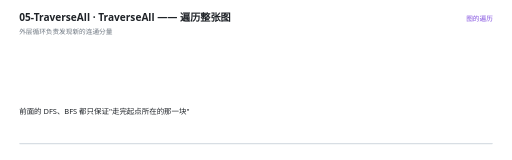
t = 0.00 s
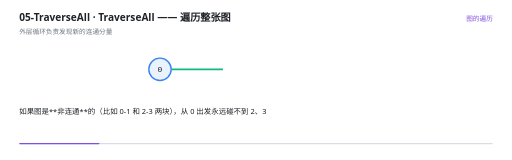
t = 1.70 s
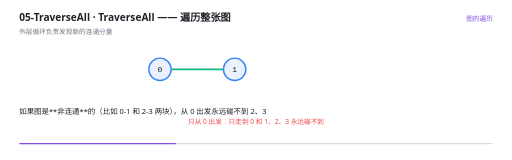
t = 3.31 s
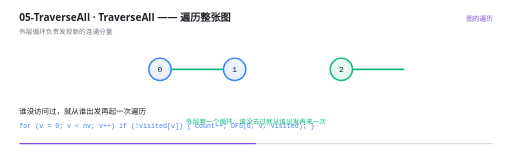
t = 5.00 s
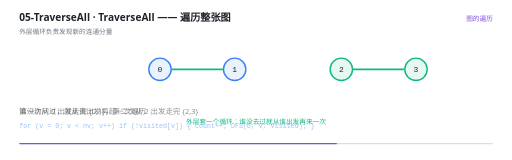
t = 6.71 s
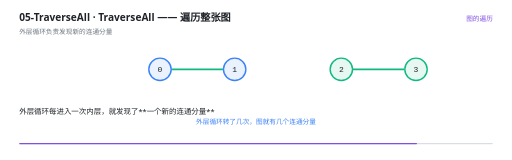
t = 8.40 s

The animated SVG that drew these frames (rendered in a browser with its animation timeline set to each time). Animation: 17 SMIL elements (animate=17); one cycle of 10.00 s, repeats indefinitely.

<svg xmlns="http://www.w3.org/2000/svg" viewBox="0 0 960 300" width="960" height="300" role="img" aria-label="TraverseAll —— 遍历整张图"><rect width="960" height="300" fill="#FFFFFF"/><g>
    <rect x="36" y="268" width="888" height="2.5" rx="1.25" fill="#D8DEE4"/>
    <rect x="36" y="268" width="0" height="2.5" rx="1.25" fill="#8250DF">
      <animate attributeName="width" values="0;888" dur="10s" repeatCount="indefinite" calcMode="linear"/>
    </rect>
  </g><text x="36" y="40" font-family="'Segoe UI','Microsoft YaHei UI','PingFang SC',system-ui,sans-serif" font-size="19" font-weight="600" fill="#1F2328">05-TraverseAll · TraverseAll —— 遍历整张图</text><text x="36" y="63" font-family="'Segoe UI','Microsoft YaHei UI','PingFang SC',system-ui,sans-serif" font-size="12.5" fill="#6E7781">外层循环负责发现新的连通分量</text><text x="924" y="40" text-anchor="end" font-family="'Segoe UI','Microsoft YaHei UI','PingFang SC',system-ui,sans-serif" font-size="12.5" fill="#8250DF">图的遍历</text><g opacity="0"><animate attributeName="opacity" values="0;0;1;1;0" keyTimes="0.0000;0.1260;0.1400;0.9860;1.0000" dur="10s" repeatCount="indefinite" calcMode="linear"/><line x1="321" y1="130" x2="418" y2="130" stroke="#10B981" stroke-width="3"/></g><g opacity="0"><animate attributeName="opacity" values="0;0;1;1;0" keyTimes="0.0000;0.4860;0.5000;0.9860;1.0000" dur="10s" repeatCount="indefinite" calcMode="linear"/><line x1="661" y1="130" x2="758" y2="130" stroke="#10B981" stroke-width="3"/></g><g opacity="0"><animate attributeName="opacity" values="0;0;1;1;0" keyTimes="0.0000;0.1260;0.1400;0.9860;1.0000" dur="10s" repeatCount="indefinite" calcMode="linear"/><circle cx="300" cy="130" r="21" fill="#EAF2FE" stroke="#3B82F6" stroke-width="2.6"/><text x="300" y="135.5" text-anchor="middle" font-family="ui-monospace,'Cascadia Code','JetBrains Mono',Consolas,monospace" font-size="15" fill="#1F2328">0</text></g><g opacity="0"><animate attributeName="opacity" values="0;0;1;1;0" keyTimes="0.0000;0.2260;0.2400;0.9860;1.0000" dur="10s" repeatCount="indefinite" calcMode="linear"/><circle cx="440" cy="130" r="21" fill="#EAF2FE" stroke="#3B82F6" stroke-width="2.6"/><text x="440" y="135.5" text-anchor="middle" font-family="ui-monospace,'Cascadia Code','JetBrains Mono',Consolas,monospace" font-size="15" fill="#1F2328">1</text></g><g opacity="0"><animate attributeName="opacity" values="0;0;1;1;0" keyTimes="0.0000;0.4860;0.5000;0.9860;1.0000" dur="10s" repeatCount="indefinite" calcMode="linear"/><circle cx="640" cy="130" r="21" fill="#E7F7F1" stroke="#10B981" stroke-width="2.6"/><text x="640" y="135.5" text-anchor="middle" font-family="ui-monospace,'Cascadia Code','JetBrains Mono',Consolas,monospace" font-size="15" fill="#1F2328">2</text></g><g opacity="0"><animate attributeName="opacity" values="0;0;1;1;0" keyTimes="0.0000;0.5860;0.6000;0.9860;1.0000" dur="10s" repeatCount="indefinite" calcMode="linear"/><circle cx="780" cy="130" r="21" fill="#E7F7F1" stroke="#10B981" stroke-width="2.6"/><text x="780" y="135.5" text-anchor="middle" font-family="ui-monospace,'Cascadia Code','JetBrains Mono',Consolas,monospace" font-size="15" fill="#1F2328">3</text></g><g opacity="0"><animate attributeName="opacity" values="0;0;1;1;0;0" keyTimes="0.0000;0.2260;0.2400;0.4860;0.5000;1.0000" dur="10s" repeatCount="indefinite" calcMode="linear"/><text x="480" y="232" text-anchor="middle" font-family="'Segoe UI','Microsoft YaHei UI','PingFang SC',system-ui,sans-serif" font-size="12.5" font-weight="400" fill="#EF4444">只从 0 出发：只走到 0 和 1，2、3 永远碰不到</text></g><g opacity="0"><animate attributeName="opacity" values="0;0;1;1;0;0" keyTimes="0.0000;0.4860;0.5000;0.7860;0.8000;1.0000" dur="10s" repeatCount="indefinite" calcMode="linear"/><text x="480" y="232" text-anchor="middle" font-family="'Segoe UI','Microsoft YaHei UI','PingFang SC',system-ui,sans-serif" font-size="12.5" font-weight="400" fill="#10B981">外层套一个循环：谁没去过就从谁出发再来一次</text></g><g opacity="0"><animate attributeName="opacity" values="0;0;1;1;0" keyTimes="0.0000;0.7860;0.8000;0.9860;1.0000" dur="10s" repeatCount="indefinite" calcMode="linear"/><text x="480" y="232" text-anchor="middle" font-family="'Segoe UI','Microsoft YaHei UI','PingFang SC',system-ui,sans-serif" font-size="12.5" font-weight="400" fill="#3B82F6">外层循环转了几次，图就有几个连通分量</text></g><g opacity="0"><animate attributeName="opacity" values="1;1;0;0" keyTimes="0.0000;0.1220;0.1400;1.0000" dur="10s" repeatCount="indefinite" calcMode="linear"/><text x="36" y="214" font-family="'Segoe UI','Microsoft YaHei UI','PingFang SC',system-ui,sans-serif" font-size="14" fill="#1F2328">前面的 DFS、BFS 都只保证&quot;走完起点所在的那一块&quot;</text></g><g opacity="0"><animate attributeName="opacity" values="0;0;1;1;0;0" keyTimes="0.0000;0.1220;0.1400;0.3420;0.3600;1.0000" dur="10s" repeatCount="indefinite" calcMode="linear"/><text x="36" y="214" font-family="'Segoe UI','Microsoft YaHei UI','PingFang SC',system-ui,sans-serif" font-size="14" fill="#1F2328">如果图是**非连通**的（比如 0-1 和 2-3 两块），从 0 出发永远碰不到 2、3</text></g><g opacity="0"><animate attributeName="opacity" values="0;0;1;1;0;0" keyTimes="0.0000;0.3420;0.3600;0.4820;0.5000;1.0000" dur="10s" repeatCount="indefinite" calcMode="linear"/><text x="36" y="214" font-family="'Segoe UI','Microsoft YaHei UI','PingFang SC',system-ui,sans-serif" font-size="14" fill="#1F2328">所以遍历整张图要写成两层：外层扫描所有顶点，内层走完一块</text></g><g opacity="0"><animate attributeName="opacity" values="0;0;1;1;0;0" keyTimes="0.0000;0.4820;0.5000;0.6620;0.6800;1.0000" dur="10s" repeatCount="indefinite" calcMode="linear"/><text x="36" y="214" font-family="'Segoe UI','Microsoft YaHei UI','PingFang SC',system-ui,sans-serif" font-size="14" fill="#1F2328">谁没访问过，就从谁出发再起一次遍历</text><text x="36" y="240" font-family="ui-monospace,'Cascadia Code','JetBrains Mono',Consolas,monospace" font-size="12.5" fill="#3B82F6">for (v = 0; v &lt; nv; v++) if (!visited[v]) { count++; DFS(G, v, visited); }</text></g><g opacity="0"><animate attributeName="opacity" values="0;0;1;1;0;0" keyTimes="0.0000;0.6620;0.6800;0.7820;0.8000;1.0000" dur="10s" repeatCount="indefinite" calcMode="linear"/><text x="36" y="214" font-family="'Segoe UI','Microsoft YaHei UI','PingFang SC',system-ui,sans-serif" font-size="14" fill="#1F2328">第一次从 0 出发走完 {0,1}，第二次从 2 出发走完 {2,3}</text></g><g opacity="0"><animate attributeName="opacity" values="0;0;1;1;0;0" keyTimes="0.0000;0.7820;0.8000;0.8820;0.9000;1.0000" dur="10s" repeatCount="indefinite" calcMode="linear"/><text x="36" y="214" font-family="'Segoe UI','Microsoft YaHei UI','PingFang SC',system-ui,sans-serif" font-size="14" fill="#1F2328">外层循环每进入一次内层，就发现了**一个新的连通分量**</text></g><g opacity="0"><animate attributeName="opacity" values="0;0;1;1;0" keyTimes="0.0000;0.8820;0.9000;0.9820;1.0000" dur="10s" repeatCount="indefinite" calcMode="linear"/><text x="36" y="214" font-family="'Segoe UI','Microsoft YaHei UI','PingFang SC',system-ui,sans-serif" font-size="14" fill="#1F2328">所以这个循环还有个副产品：转了几次，图就有几个连通分量</text></g></svg>
